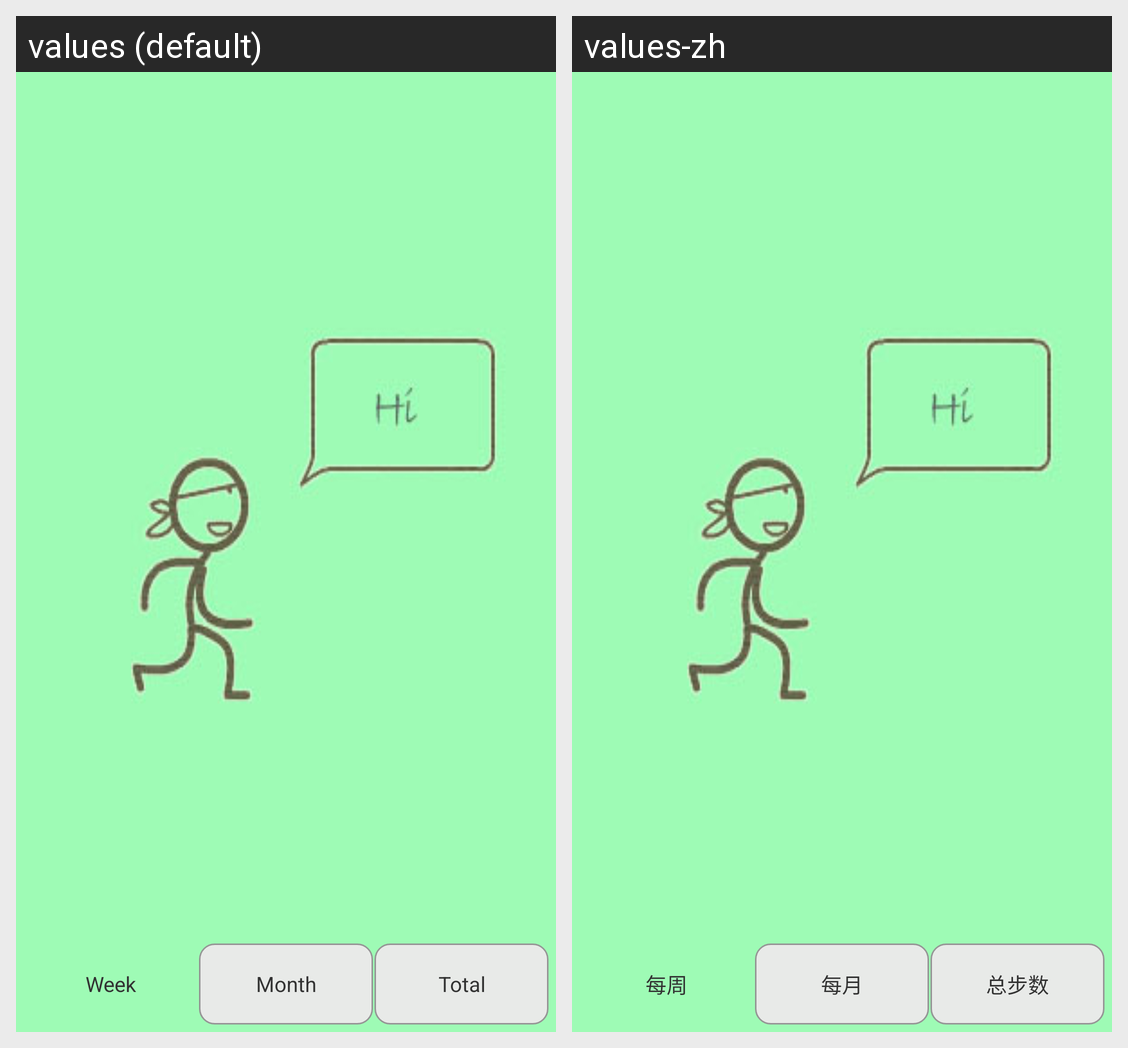

Strings drawn on this Android screen and how each of the app's shown locales translates them:
Android screen res/layout/steps_fragment.xml rendered under 2 locales, left to right: values (default), values-zh. Device: Nexus 5 (rendered at 1080×1920; each locale shown at half size, 540×960, under a caption strip naming it); theme AppTheme.
Strings drawn on this screen, with the default value and each locale's value (text and hints the layout hard-codes, and strings that could not be matched under every locale, appear in the picture but are not listed):

week
  values: Week
  values-zh: 每周

month
  values: Month
  values-zh: 每月

total
  values: Total
  values-zh: 总步数
